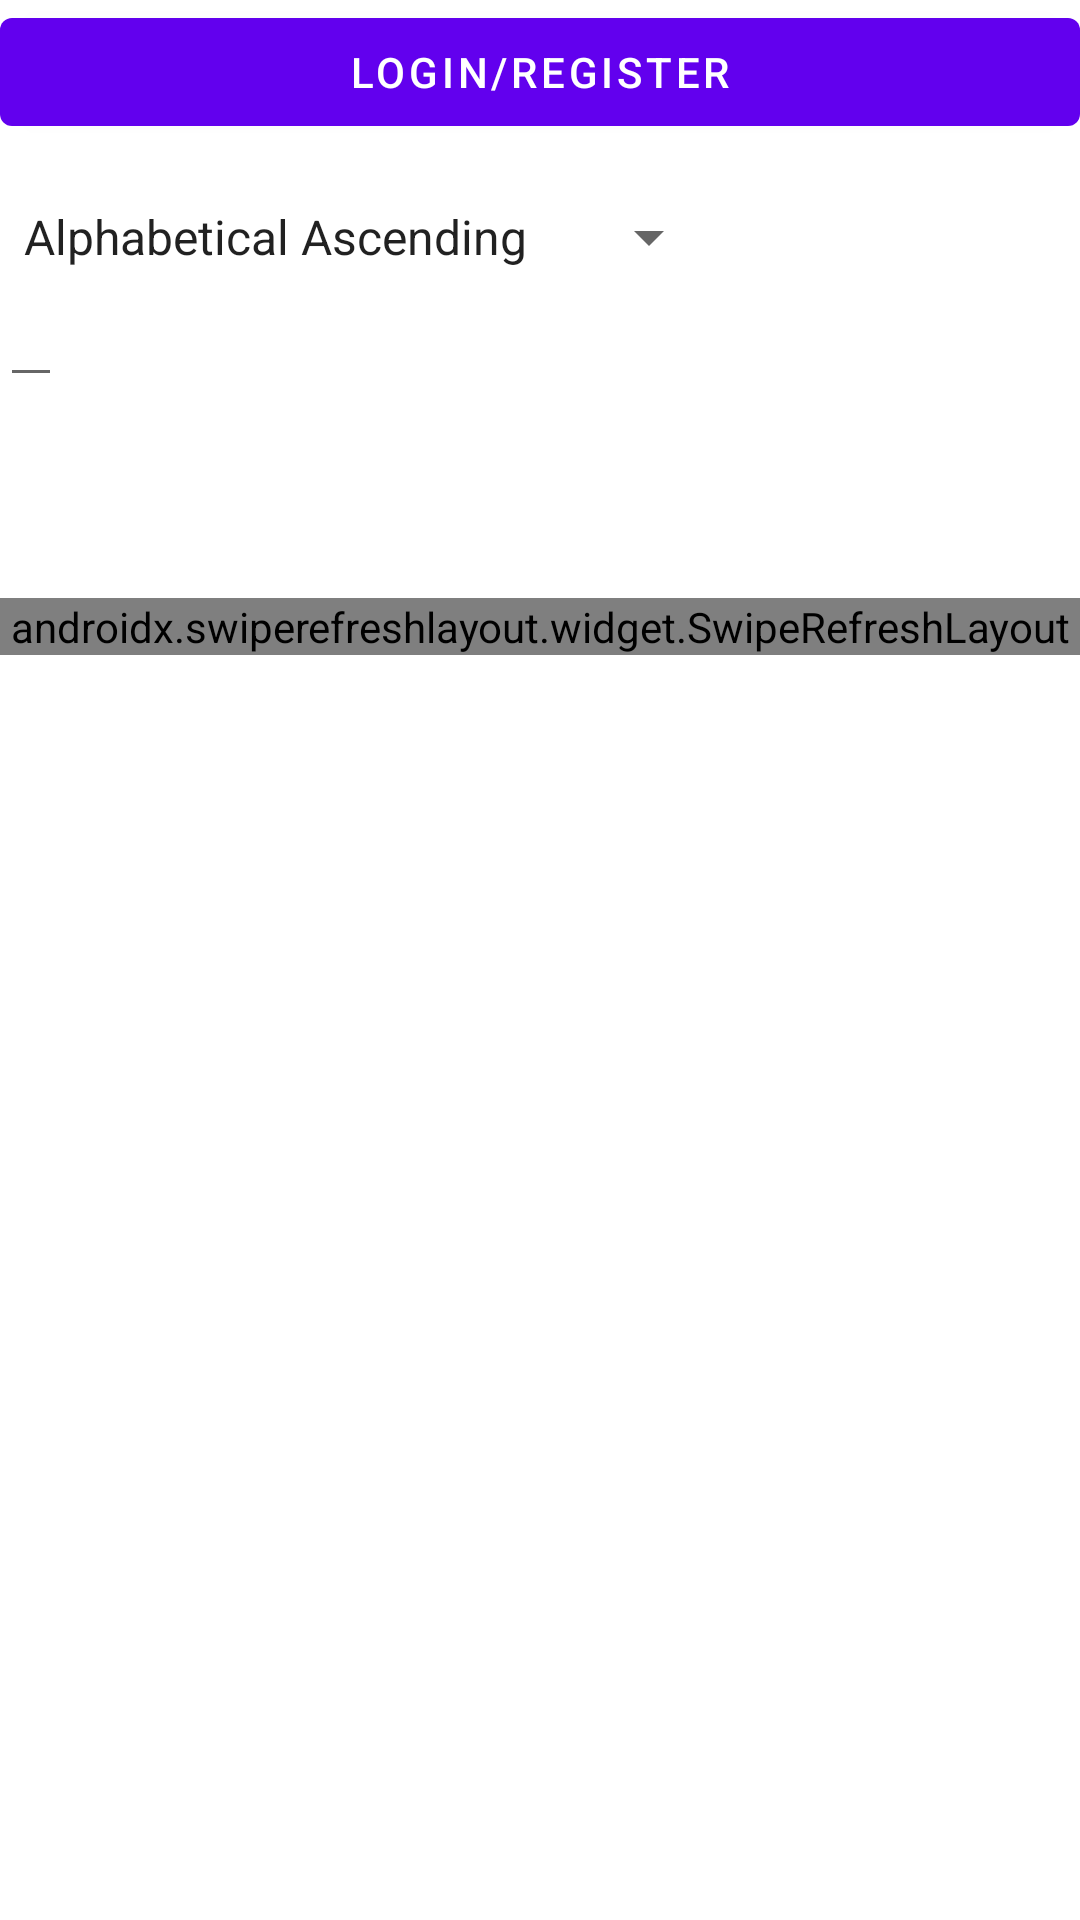

Produce the Android XML layout that renders to this screen, including the resource entries it uses.
<!-- AndroidManifest.xml: application theme Theme.MandatoryAssignment -->
<!-- res/layout/fragment_first.xml -->
<?xml version="1.0" encoding="utf-8"?>
<LinearLayout xmlns:android="http://schemas.android.com/apk/res/android"
    xmlns:app="http://schemas.android.com/apk/res-auto"
    xmlns:tools="http://schemas.android.com/tools"
    android:layout_width="match_parent"
    android:layout_height="match_parent"
    android:orientation="vertical"
    android:weightSum="4"
    tools:context=".FirstFragment">

    <Button
        android:id="@+id/to_login_fragment"
        android:layout_width="match_parent"
        android:layout_height="wrap_content"
        android:text="Login/Register"/>

    <TextView
        android:id="@+id/logged_in_as"
        android:layout_width="match_parent"
        android:layout_height="wrap_content"
        android:text=""/>

    <Spinner
        android:id="@+id/sorting_spinner"
        android:layout_width="wrap_content"
        android:layout_height="wrap_content"
        app:layout_constraintBottom_toBottomOf="@id/logged_in_as"
        app:layout_constraintTop_toTopOf="@id/textview_first"
        android:entries="@array/sort_spinner"/>

    <EditText
        android:id="@+id/filter_input"
        android:layout_width="wrap_content"
        android:layout_height="wrap_content"
        app:layout_constraintBottom_toBottomOf="@id/logged_in_as"
        app:layout_constraintTop_toTopOf="@id/textview_first"/>

    <TextView
        android:id="@+id/textview_first"
        android:layout_width="wrap_content"
        android:layout_height="wrap_content" />

    <ProgressBar
        android:id="@+id/progressbar"
        style="android:indeterminate"
        android:layout_width="match_parent"
        android:layout_height="wrap_content" />

    <androidx.swiperefreshlayout.widget.SwipeRefreshLayout
        android:id="@+id/swiperefresh"
        android:layout_width="match_parent"
        android:layout_height="wrap_content">

        <androidx.recyclerview.widget.RecyclerView
            android:id="@+id/recyclerView"
            android:layout_width="match_parent"
            android:layout_height="wrap_content" />

    </androidx.swiperefreshlayout.widget.SwipeRefreshLayout>
</LinearLayout>
<!-- resources referenced by this layout -->
<resources>
  <string-array name="sort_spinner">
          <item>Alphabetical Ascending</item>
          <item>Alphabetical Descending</item>
          <item>Price Ascending</item>
          <item>Price Descending</item>
          <item>Newest</item>
          <item>Oldest</item>
      </string-array>
  <style name="Theme.MandatoryAssignment" parent="Theme.MaterialComponents.DayNight.DarkActionBar">
          
          <item name="colorPrimary">@color/purple_500</item>
          <item name="colorPrimaryVariant">@color/purple_700</item>
          <item name="colorOnPrimary">@color/white</item>
          
          <item name="colorSecondary">@color/teal_200</item>
          <item name="colorSecondaryVariant">@color/teal_700</item>
          <item name="colorOnSecondary">@color/black</item>
          
          <item name="android:statusBarColor" tools:targetApi="l">?attr/colorPrimaryVariant</item>
          
      </style>
  <!-- not gathered from this repository: default colours our renderer supplied (Android Studio template values) -->
  <color name="purple_500">#FF6200EE</color>
  <color name="purple_700">#FF3700B3</color>
  <color name="teal_200">#FF03DAC5</color>
  <color name="teal_700">#FF018786</color>
  <color name="black">#FF000000</color>
  <color name="white">#FFFFFFFF</color>
</resources>
